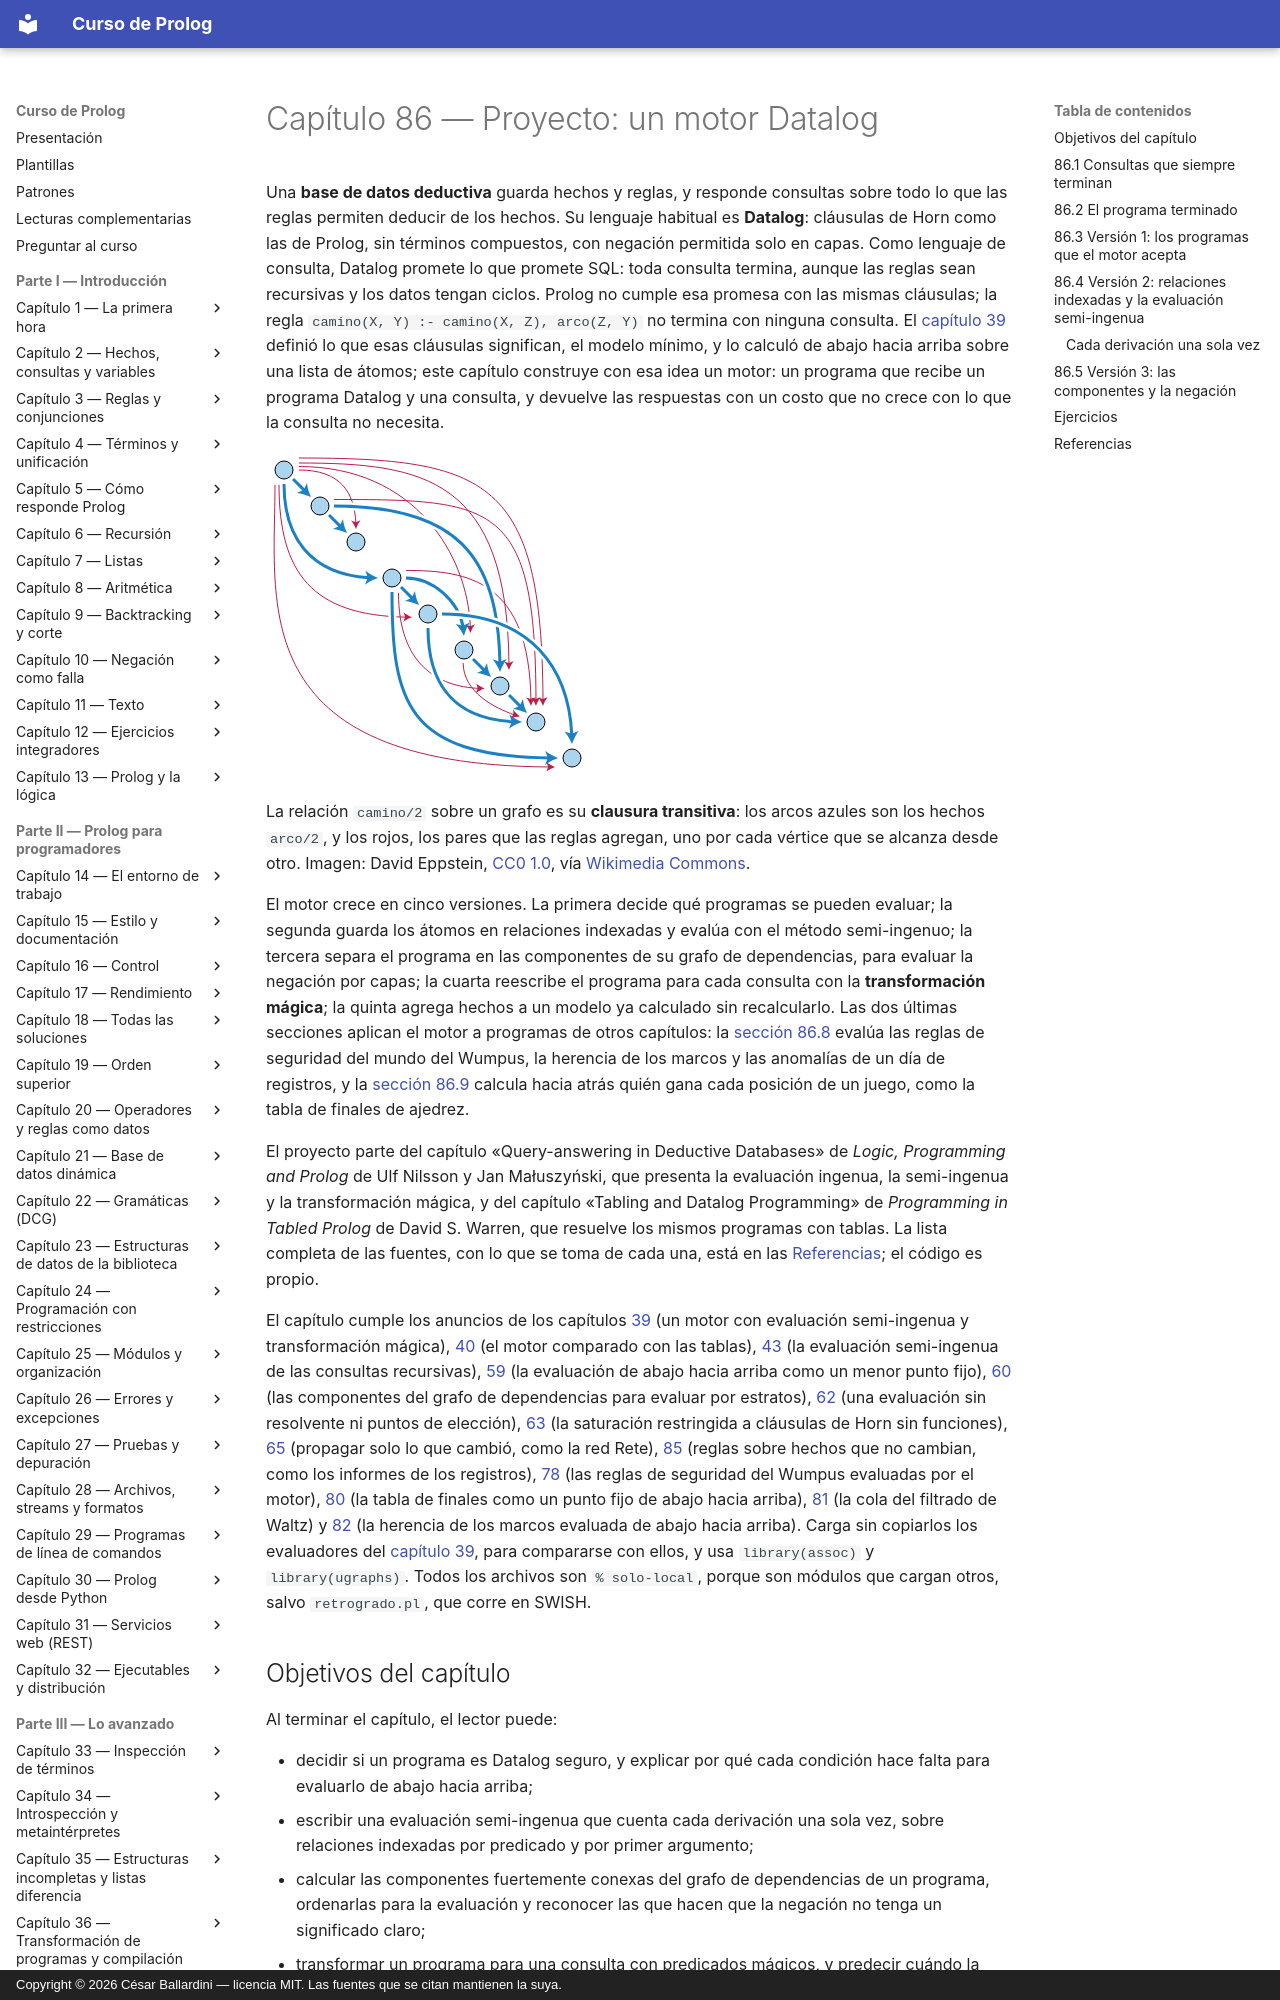

repository: CesarBallardini/curso-de-prolog · page: capitulo-86-proyecto-motor-datalog/index.html · generator: mkdocs · copyright: Copyright © 2026 César Ballardini — licencia MIT. Las fuentes que se citan mantienen la suya.

# Capítulo 86 — Proyecto: un motor Datalog

Una **base de datos deductiva** guarda hechos y reglas, y responde
consultas sobre todo lo que las reglas permiten deducir de los hechos. Su
lenguaje habitual es **Datalog**: cláusulas de Horn como las de Prolog,
sin términos compuestos, con negación permitida solo en capas. Como
lenguaje de consulta, Datalog promete lo que promete SQL: toda consulta
termina, aunque las reglas sean recursivas y los datos tengan ciclos. Prolog
no cumple esa promesa con las mismas cláusulas; la regla
`camino(X, Y) :- camino(X, Z), arco(Z, Y)` no termina con ninguna consulta.
El [capítulo 39](../capitulo-39-semantica-de-los-programas-logicos/index.md)
definió lo que esas cláusulas significan, el modelo mínimo, y lo calculó
de abajo hacia arriba sobre una lista de átomos; este capítulo construye
con esa idea un motor: un programa que recibe un programa Datalog y una
consulta, y devuelve las respuestas con un costo que no crece con lo que
la consulta no necesita.

![Un grafo dirigido de nueve vértices con arcos azules gruesos y arcos rojos finos](clausura-transitiva.svg)

La relación `camino/2` sobre un grafo es su **clausura transitiva**: los
arcos azules son los hechos `arco/2`, y los rojos, los pares que las
reglas agregan, uno por cada vértice que se alcanza desde otro. Imagen:
David Eppstein,
[CC0 1.0](https://creativecommons.org/publicdomain/zero/1.0/deed.es), vía
[Wikimedia Commons](https://commons.wikimedia.org/wiki/File:Transitive_Closure.svg).

El motor crece en cinco versiones. La primera decide qué programas se
pueden evaluar; la segunda guarda los átomos en relaciones indexadas y
evalúa con el método semi-ingenuo; la tercera separa el programa en las
componentes de su grafo de dependencias, para evaluar la negación por
capas; la cuarta reescribe el programa para cada consulta con la
**transformación mágica**; la quinta agrega hechos a un modelo ya
calculado sin recalcularlo. Las dos últimas secciones aplican el motor a
programas de otros capítulos: la
[sección 86.8](aplicaciones.md#868-aplicaciones-el-wumpus-los-marcos-y-los-registros)
evalúa las reglas de seguridad del mundo del Wumpus, la herencia de los
marcos y las anomalías de un día de registros, y la
[sección 86.9](finales.md#869-la-tabla-de-un-juego) calcula hacia atrás
quién gana cada posición de un juego, como la tabla de finales de ajedrez.

El proyecto parte del capítulo «Query-answering in Deductive Databases»
de *Logic, Programming and Prolog* de Ulf Nilsson y Jan Małuszyński, que
presenta la evaluación ingenua, la semi-ingenua y la transformación
mágica, y del capítulo «Tabling and Datalog Programming» de *Programming
in Tabled Prolog* de David S. Warren, que resuelve los mismos programas
con tablas. La lista completa de las fuentes, con lo que se toma de cada
una, está en las [Referencias](#referencias); el código es propio.

El capítulo cumple los anuncios de los capítulos
[39](../capitulo-39-semantica-de-los-programas-logicos/index.md) (un
motor con evaluación semi-ingenua y transformación mágica),
[40](../capitulo-40-tabulacion/index.md) (el motor comparado con las
tablas), [43](../capitulo-43-prolog-y-sql/index.md) (la evaluación
semi-ingenua de las consultas recursivas),
[59](../capitulo-59-proyecto-interpretacion-abstracta/index.md) (la
evaluación de abajo hacia arriba como un menor punto fijo),
[60](../capitulo-60-proyecto-analisis-programas/index.md) (las
componentes del grafo de dependencias para evaluar por estratos),
[62](../capitulo-62-proyecto-maquina-prolog/index.md) (una evaluación sin
resolvente ni puntos de elección),
[63](../capitulo-63-proyecto-demostrador-teoremas/index.md) (la saturación
restringida a cláusulas de Horn sin funciones),
[65](../capitulo-65-proyecto-algoritmo-rete/index.md) (propagar solo lo
que cambió, como la red Rete),
[85](../capitulo-85-proyecto-analisis-registros/index.md) (reglas sobre
hechos que no cambian, como los informes de los registros),
[78](../capitulo-78-proyecto-mundo-wumpus/index.md) (las reglas de
seguridad del Wumpus evaluadas por el motor),
[80](../capitulo-80-proyecto-lenguaje-consejos-ajedrez/index.md) (la
tabla de finales como un punto fijo de abajo hacia arriba),
[81](../capitulo-81-proyecto-etiquetado-waltz/index.md) (la cola del
filtrado de Waltz) y
[82](../capitulo-82-proyecto-coleccion-problemas/index.md) (la herencia de
los marcos evaluada de abajo hacia arriba). Carga sin copiarlos los
evaluadores del [capítulo 39](../capitulo-39-semantica-de-los-programas-logicos/index.md),
para compararse con ellos, y usa `library(assoc)` y `library(ugraphs)`.
Todos los archivos son `% solo-local`, porque son módulos que cargan
otros, salvo `retrogrado.pl`, que corre en SWISH.
